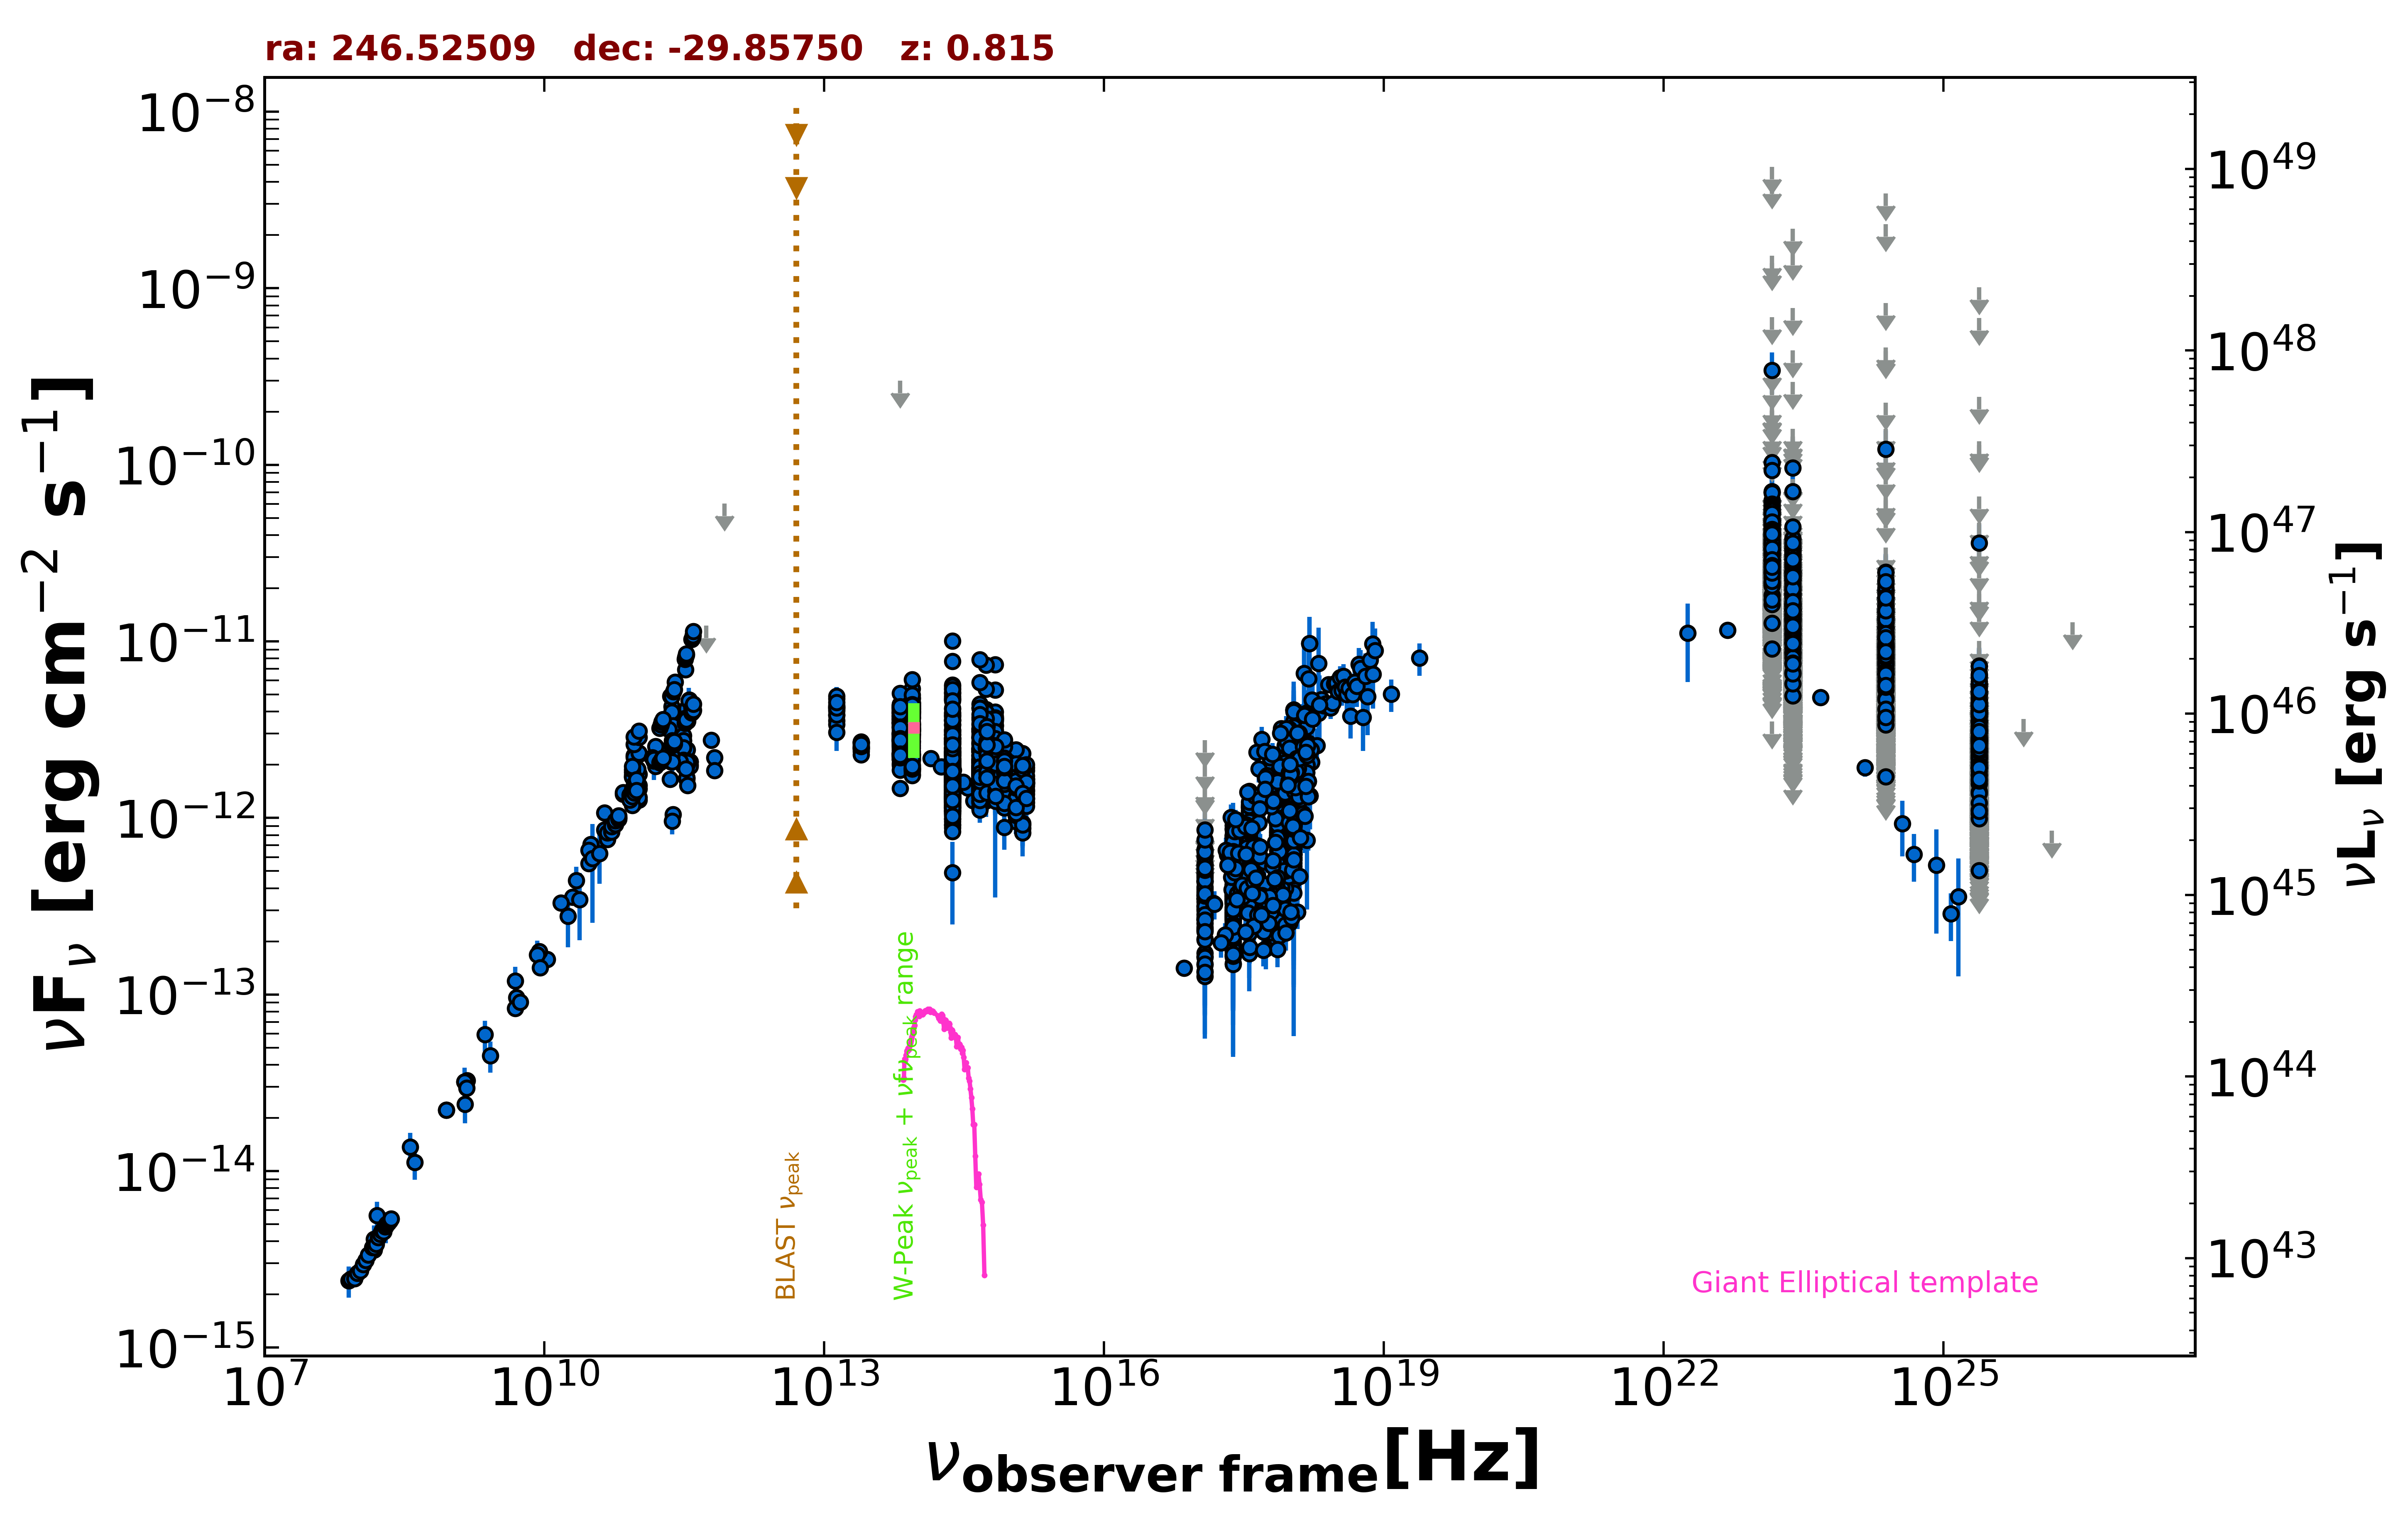

Data behind this chart, as committed beside it:
freq., flux, err_flux, MJD_start, MJD_end, flag, catalog, reference
1.400e+09, 3.200e-14, 9.600e-16, 55000, 55000, , NVSS, Condon et al. 1998  AJ  115  1693
8.870e+08, 2.221e-14, 1.555e-15, 55000, 55000, , RACS, Hale et al. 2021  PASA  38  e058
8.870e+08, 2.221e-14, 1.555e-15, 55000, 55000, , RACS, Hale et al. 2021  PASA  38  e058
2.418e+17, 6.393e-13, 2.196e-13, 55000, 55000, , RASS, Boller et al. 2016  A&A  103  1
2.418e+17, 4.992e-13, 1.490e-14, 53768, 57654, , 1OUSX, Giommi et al. in preparation
1.209e+17, 2.999e-13, 1.270e-14, 53768, 57654, , 1OUSX, Giommi et al. in preparation
3.627e+17, 6.984e-13, 1.710e-14, 53768, 57654, , 1OUSX, Giommi et al. in preparation
7.253e+17, 1.034e-12, 1.600e-14, 53768, 57654, , 1OUSX, Giommi et al. in preparation
1.088e+18, 1.403e-12, 3.200e-14, 53768, 57654, , 1OUSX, Giommi et al. in preparation
7.253e+17, 9.552e-13, 1.545e-14, 55000, 55000, , 2SXPS, Evans et al. 2020  ApJS  247  54
1.209e+17, 3.953e-13, 1.825e-14, 55000, 55000, , 2SXPS, Evans et al. 2020  ApJS  247  54
3.627e+17, 8.148e-13, 2.075e-14, 55000, 55000, , 2SXPS, Evans et al. 2020  ApJS  247  54
1.088e+18, 1.498e-12, 3.550e-14, 55000, 55000, , 2SXPS, Evans et al. 2020  ApJS  247  54
2.418e+17, 2.775e-13, 0.000e+00, 55000, 55000, , Chandra-CSC2, Evans et al. 2010  ApJS  189  37
1.088e+18, 9.120e-13, 0.000e+00, 55000, 55000, , Chandra-CSC2, Evans et al. 2010  ApJS  189  37
3.627e+17, 4.939e-13, 0.000e+00, 55000, 55000, , Chandra-CSC2, Evans et al. 2010  ApJS  189  37
7.253e+17, 6.871e-13, 0.000e+00, 55000, 55000, , Chandra-CSC2, Evans et al. 2010  ApJS  189  37
7.253e+16, 1.413e-13, 0.000e+00, 55000, 55000, , Chandra-CSC2, Evans et al. 2010  ApJS  189  37
1.500e+08, 3.585e-15, 3.585e-16, 55000, 55000, , TGSS150, Intema et al. 2017  A&A  598  A781
2.000e+10, 3.570e-13, 2.260e-14, 55000, 55000, , AT20G, Murphy et al. 2010  MNRAS  402  2403
5.009e+09, 9.617e-14, 4.520e-15, 55000, 55000, , KUEHR, Kuehr et al. 1981  A&AS  45  367
1.070e+10, 1.583e-13, 1.100e-15, 55000, 55000, , KUEHR, Kuehr et al. 1981  A&AS  45  367
1.500e+10, 3.300e-13, 1.650e-14, 55000, 55000, , KUEHR, Kuehr et al. 1981  A&AS  45  367
1.480e+09, 3.256e-14, 1.630e-15, 55000, 55000, , KUEHR, Kuehr et al. 1981  A&AS  45  367
2.650e+09, 4.505e-14, 9.010e-15, 55000, 55000, , KUEHR, Kuehr et al. 1981  A&AS  45  367
4.900e+09, 8.330e-14, 4.410e-15, 55000, 55000, , KUEHR, Kuehr et al. 1981  A&AS  45  367
1.410e+09, 2.397e-14, 5.360e-15, 55000, 55000, , KUEHR, Kuehr et al. 1981  A&AS  45  367
3.140e+10, 7.096e-13, 3.455e-14, 55000, 55000, , KUEHR, Kuehr et al. 1981  A&AS  45  367
8.870e+09, 1.756e-13, 6.200e-15, 55000, 55000, , KUEHR, Kuehr et al. 1981  A&AS  45  367
3.435e+11, 1.924e-12, 2.195e-13, 56647, 56647, , ALMA, Bonato et al. 2019  MNRAS  485  1188
1.035e+11, 1.463e-12, 4.350e-14, 56647, 56647, , ALMA, Bonato et al. 2019  MNRAS  485  1188
9.146e+10, 1.387e-12, 4.250e-14, 56647, 56647, , ALMA, Bonato et al. 2019  MNRAS  485  1188
1.035e+11, 1.532e-12, 5.150e-14, 56656, 56656, , ALMA, Bonato et al. 2019  MNRAS  485  1188
9.146e+10, 1.418e-12, 6.400e-14, 56656, 56656, , ALMA, Bonato et al. 2019  MNRAS  485  1188
3.090e+11, 2.933e-12, 1.485e-13, 56669, 56669, , ALMA, Bonato et al. 2019  MNRAS  485  1188
2.272e+11, 2.080e-12, 1.045e-13, 56670, 56670, , ALMA, Bonato et al. 2019  MNRAS  485  1188
1.000e+11, 1.267e-12, 6.300e-14, 56686, 56686, , ALMA, Bonato et al. 2019  MNRAS  485  1188
2.189e+11, 2.437e-12, 1.220e-13, 56727, 56727, , ALMA, Bonato et al. 2019  MNRAS  485  1188
3.388e+11, 2.441e-12, 1.220e-13, 56736, 56736, , ALMA, Bonato et al. 2019  MNRAS  485  1188
3.090e+11, 2.737e-12, 1.370e-13, 56737, 56737, , ALMA, Bonato et al. 2019  MNRAS  485  1188
2.399e+11, 2.486e-12, 1.240e-13, 56739, 56739, , ALMA, Bonato et al. 2019  MNRAS  485  1188
2.399e+11, 2.401e-12, 1.200e-13, 56740, 56740, , ALMA, Bonato et al. 2019  MNRAS  485  1188
3.090e+11, 2.739e-12, 1.370e-13, 56741, 56741, , ALMA, Bonato et al. 2019  MNRAS  485  1188
3.090e+11, 2.487e-12, 1.245e-13, 56742, 56742, , ALMA, Bonato et al. 2019  MNRAS  485  1188
3.090e+11, 2.504e-12, 1.255e-13, 56742, 56742, , ALMA, Bonato et al. 2019  MNRAS  485  1188
3.648e+11, 2.076e-12, 2.080e-13, 56755, 56755, , ALMA, Bonato et al. 2019  MNRAS  485  1188
3.090e+11, 2.131e-12, 1.070e-13, 56755, 56755, , ALMA, Bonato et al. 2019  MNRAS  485  1188
3.090e+11, 1.975e-12, 9.900e-14, 56755, 56755, , ALMA, Bonato et al. 2019  MNRAS  485  1188
3.646e+11, 2.000e-12, 1.000e-13, 56755, 56755, , ALMA, Bonato et al. 2019  MNRAS  485  1188
2.238e+11, 1.659e-12, 8.300e-14, 56755, 56755, , ALMA, Bonato et al. 2019  MNRAS  485  1188
3.402e+11, 1.952e-12, 9.800e-14, 56756, 56756, , ALMA, Bonato et al. 2019  MNRAS  485  1188
3.402e+11, 2.079e-12, 1.040e-13, 56757, 56757, , ALMA, Bonato et al. 2019  MNRAS  485  1188
3.402e+11, 2.077e-12, 1.040e-13, 56757, 56757, , ALMA, Bonato et al. 2019  MNRAS  485  1188
3.648e+11, 2.080e-12, 1.045e-13, 56760, 56760, , ALMA, Bonato et al. 2019  MNRAS  485  1188
3.648e+11, 1.963e-12, 9.850e-14, 56761, 56761, , ALMA, Bonato et al. 2019  MNRAS  485  1188
3.402e+11, 2.015e-12, 1.010e-13, 56761, 56761, , ALMA, Bonato et al. 2019  MNRAS  485  1188
2.409e+11, 1.048e-12, 5.260e-14, 56772, 56772, , ALMA, Bonato et al. 2019  MNRAS  485  1188
3.401e+11, 2.028e-12, 1.020e-13, 56772, 56772, , ALMA, Bonato et al. 2019  MNRAS  485  1188
3.374e+11, 1.655e-12, 8.250e-14, 56772, 56772, , ALMA, Bonato et al. 2019  MNRAS  485  1188
3.374e+11, 1.692e-12, 8.500e-14, 56773, 56773, , ALMA, Bonato et al. 2019  MNRAS  485  1188
... 5,642 more rows
